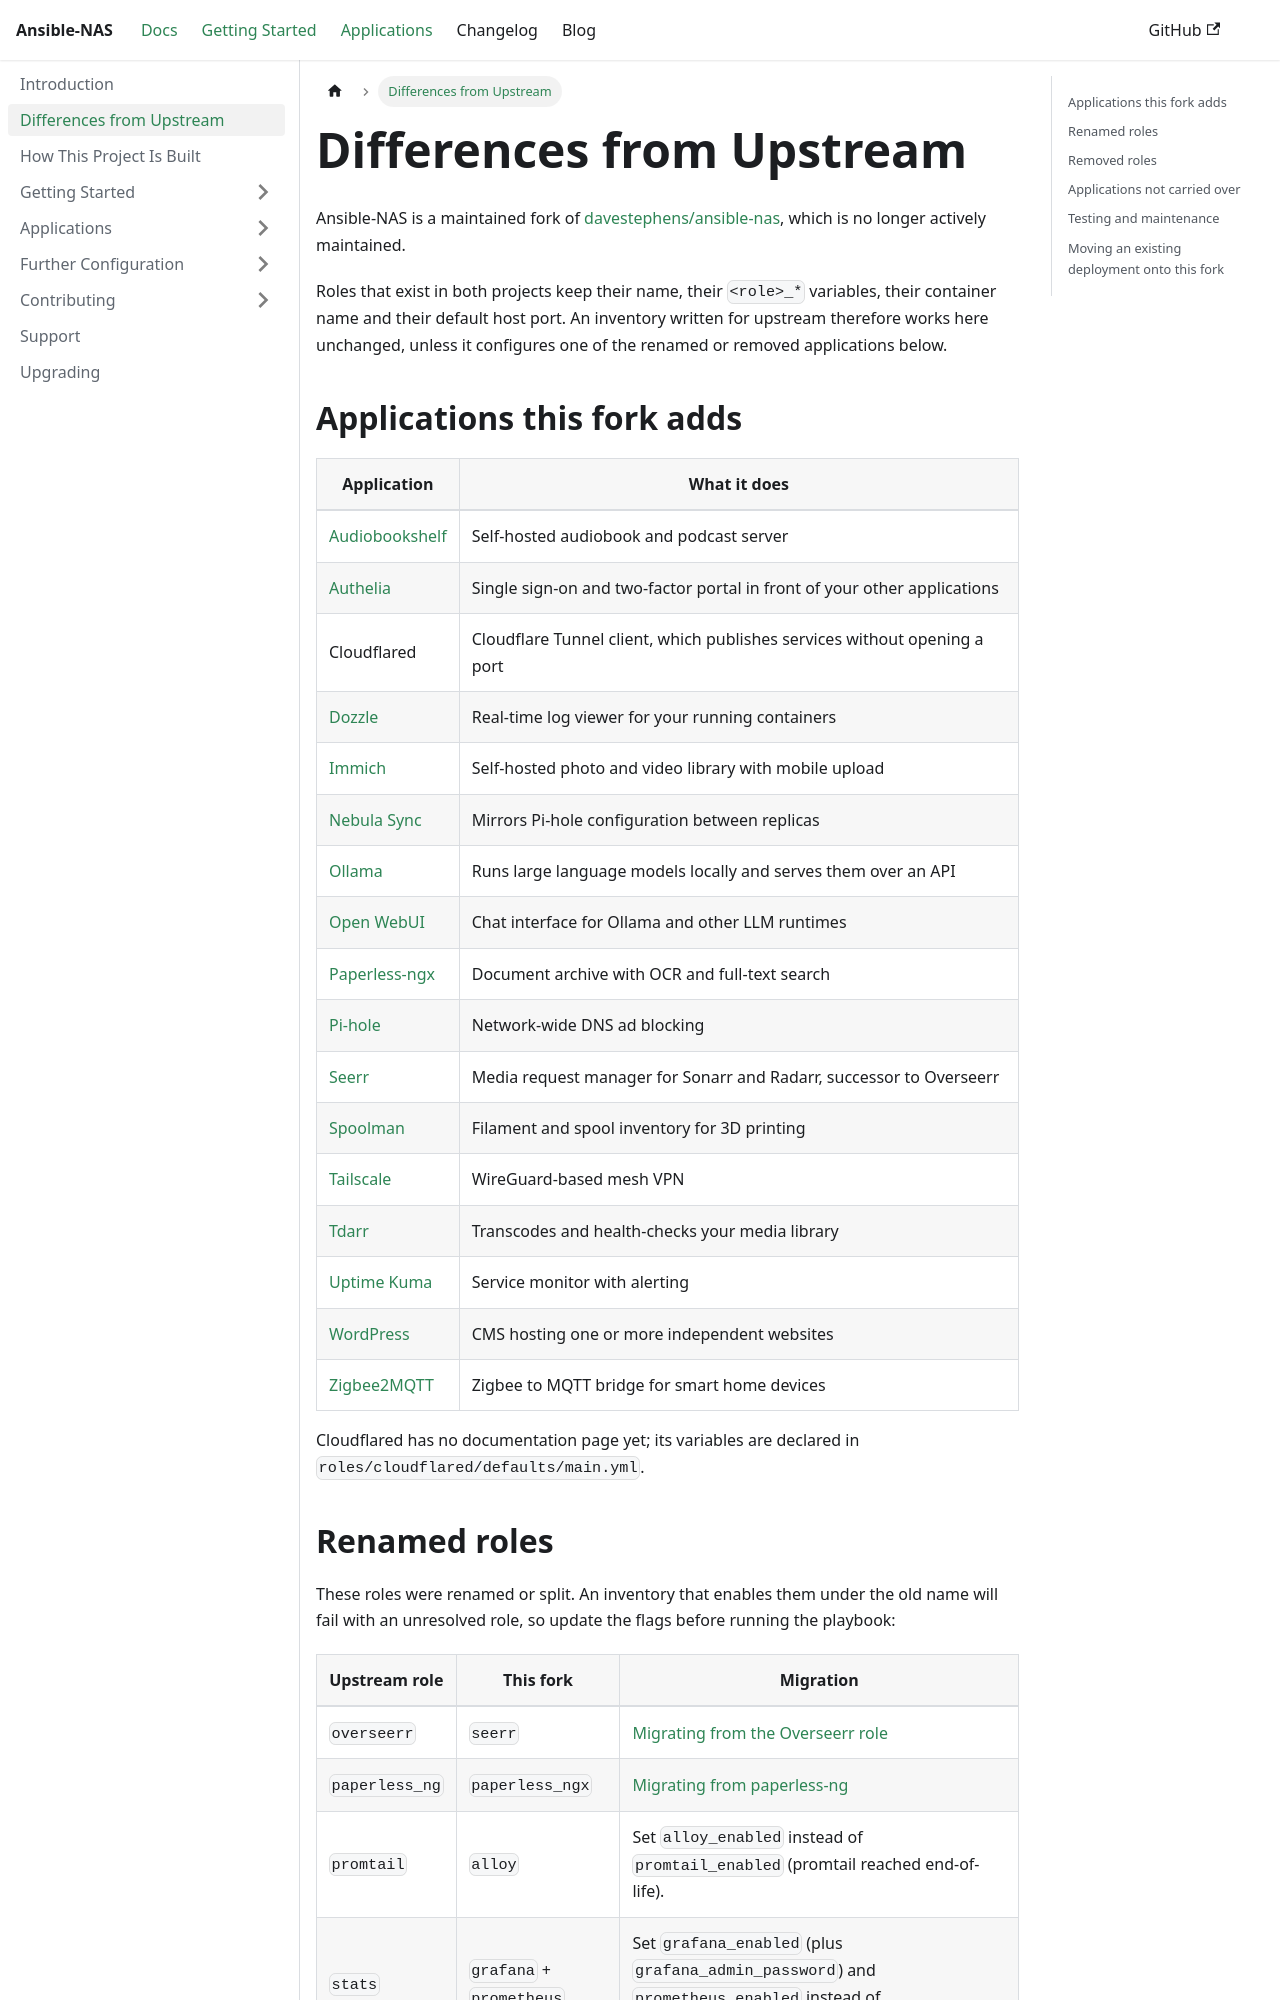

repository: HitLuca/ansible-nas · page: docs/differences-from-upstream/index.html · generator: docusaurus

---
sidebar_position: 1.5
title: "Differences from Upstream"
description: "What this fork adds compared to davestephens/ansible-nas, and how to move an existing deployment onto it"
---

Ansible-NAS is a maintained fork of [davestephens/ansible-nas](https://github.com/davestephens/ansible-nas), which is no longer actively maintained.

Roles that exist in both projects keep their name, their `<role>_*` variables, their container name and their default host port. An inventory written for upstream therefore works here unchanged, unless it configures one of the renamed or removed applications below.

## Applications this fork adds

| Application | What it does |
| --- | --- |
| [Audiobookshelf](./applications/media-serving/audiobookshelf.md) | Self-hosted audiobook and podcast server |
| [Authelia](./applications/system-tools/authelia.md) | Single sign-on and two-factor portal in front of your other applications |
| Cloudflared | Cloudflare Tunnel client, which publishes services without opening a port |
| [Dozzle](./applications/system-tools/dozzle.md) | Real-time log viewer for your running containers |
| [Immich](./applications/media-serving/immich.md) | Self-hosted photo and video library with mobile upload |
| [Nebula Sync](./applications/system-tools/nebula-sync.md) | Mirrors Pi-hole configuration between replicas |
| [Ollama](./applications/ai/ollama.md) | Runs large language models locally and serves them over an API |
| [Open WebUI](./applications/ai/open-webui.md) | Chat interface for Ollama and other LLM runtimes |
| [Paperless-ngx](./applications/other/paperless_ngx.md) | Document archive with OCR and full-text search |
| [Pi-hole](./applications/system-tools/pihole.md) | Network-wide DNS ad blocking |
| [Seerr](./applications/download-tools/seerr.md) | Media request manager for Sonarr and Radarr, successor to Overseerr |
| [Spoolman](./applications/other/spoolman.md) | Filament and spool inventory for 3D printing |
| [Tailscale](./applications/system-tools/tailscale.md) | WireGuard-based mesh VPN |
| [Tdarr](./applications/media-serving/tdarr.md) | Transcodes and health-checks your media library |
| [Uptime Kuma](./applications/monitoring/uptime-kuma.md) | Service monitor with alerting |
| [WordPress](./applications/content-management/wordpress.md) | CMS hosting one or more independent websites |
| [Zigbee2MQTT](./applications/home-automation/zigbee2mqtt.md) | Zigbee to MQTT bridge for smart home devices |

Cloudflared has no documentation page yet; its variables are declared in `roles/cloudflared/defaults/main.yml`.
